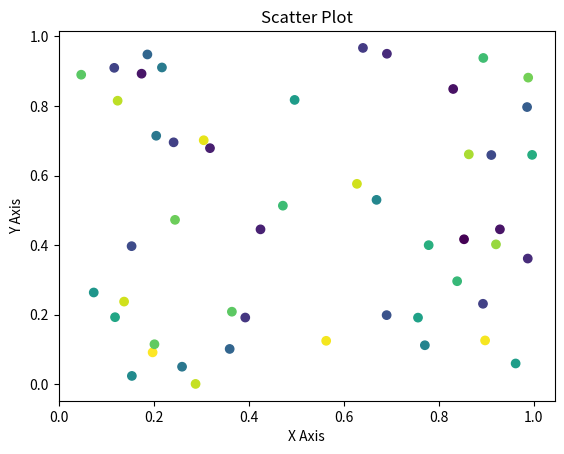

Reproduce this figure in Python.
import numpy as np
import matplotlib.pyplot as plt
N = 50
x = np.random.rand(50)
y = np.random.rand(50)
colors = np.random.rand(N)

plt.figure()
plt.scatter(x, y,c=colors)
plt.title('Scatter Plot')
plt.xlabel('X Axis')
plt.ylabel('Y Axis')
plt.show()